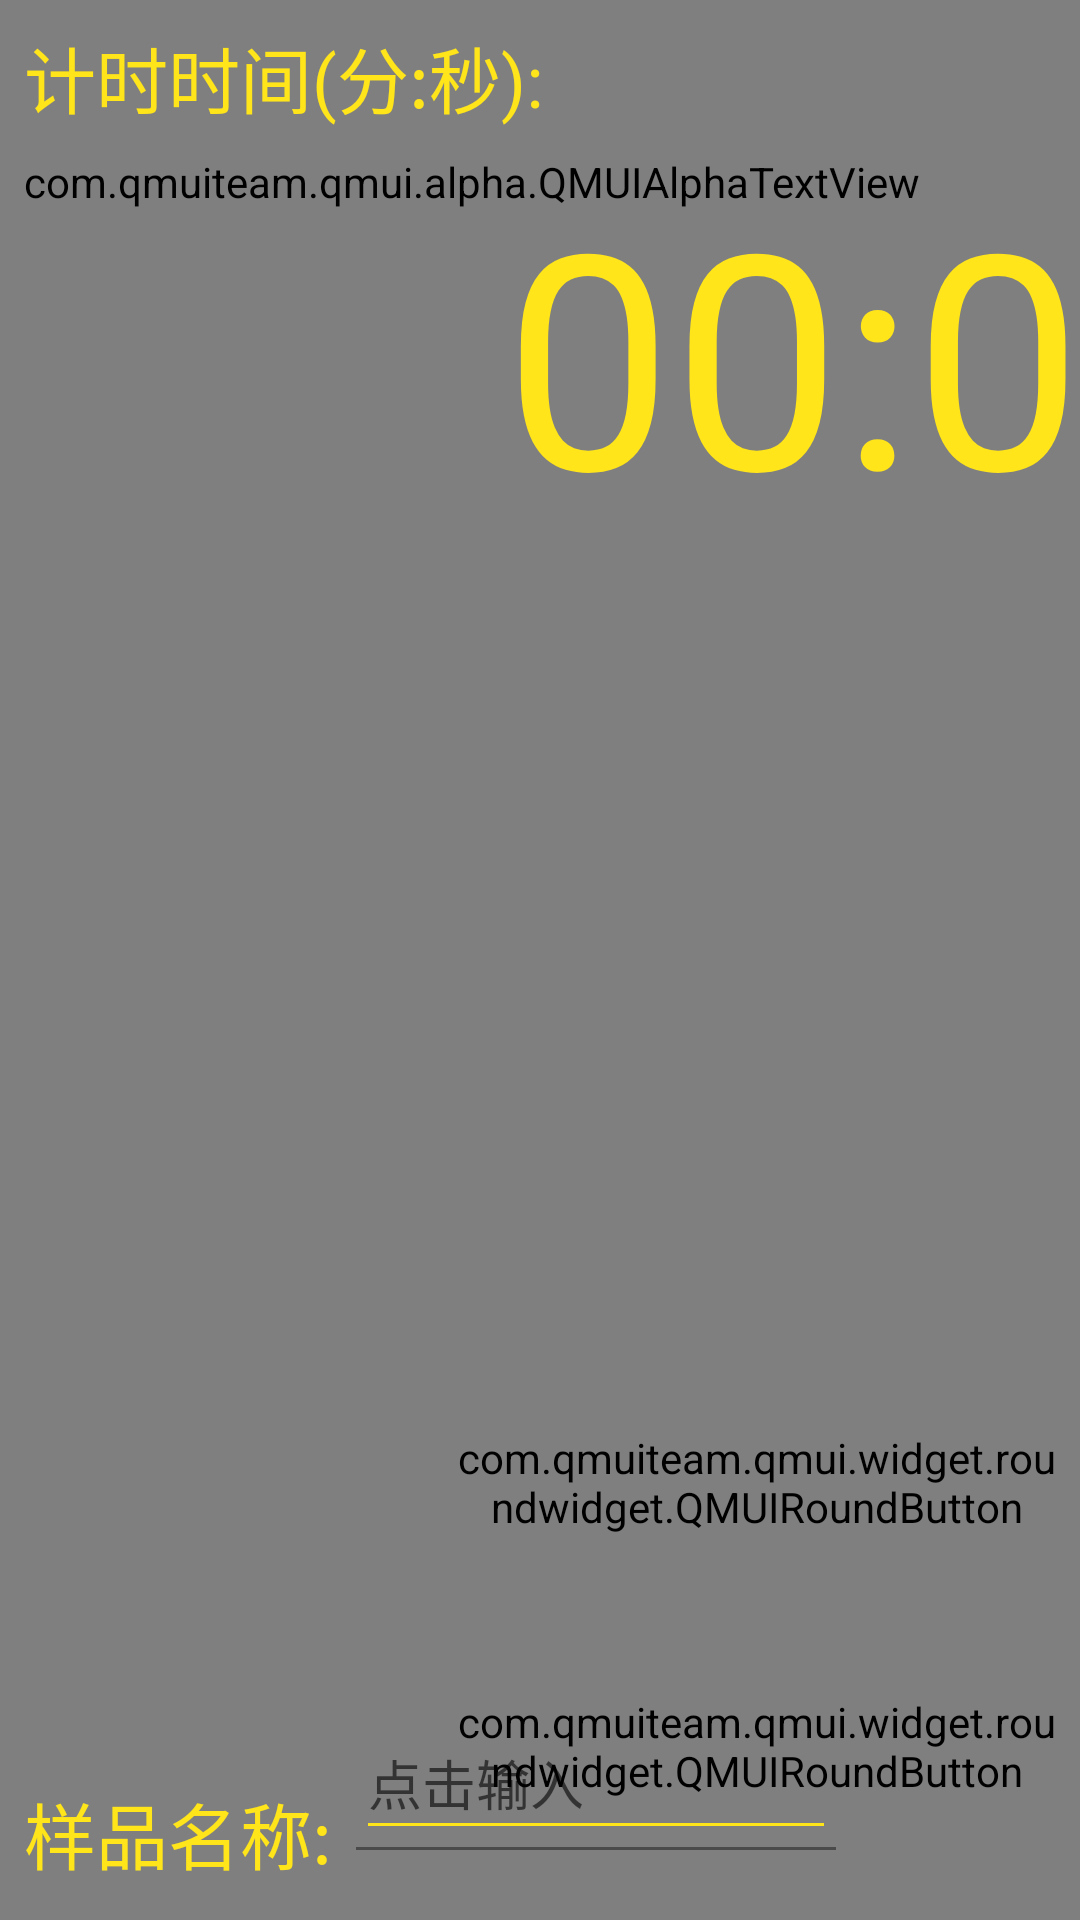

Layout XML and referenced resources for this Android screen:
<!-- AndroidManifest.xml: application theme AppTheme -->
<!-- res/layout/fragment_test.xml -->
<FrameLayout xmlns:android="http://schemas.android.com/apk/res/android"
    xmlns:app="http://schemas.android.com/apk/res-auto"
    xmlns:tools="http://schemas.android.com/tools"
    android:id="@+id/frameLayout"
    android:layout_width="match_parent"
    android:layout_height="match_parent"
    android:background="@drawable/bg"
    tools:context="com.zh.HQL.fragment.TestFragment">


    <androidx.constraintlayout.widget.ConstraintLayout
        android:layout_width="match_parent"
        android:layout_height="match_parent"
        android:background="#80000000">


        <com.qmuiteam.qmui.widget.roundwidget.QMUIRoundButton
            android:id="@+id/testButton"
            android:layout_width="200dp"
            android:layout_height="60dp"
            android:layout_marginEnd="8dp"
            android:layout_marginBottom="28dp"
            android:text="开始测试"
            android:textColor="#FFE51A"
            android:textSize="40sp"
            app:layout_constraintBottom_toBottomOf="parent"
            app:layout_constraintEnd_toEndOf="parent"


             />

        <com.qmuiteam.qmui.widget.roundwidget.QMUIRoundButton
            android:id="@+id/cxButton"
            android:layout_width="200dp"
            android:layout_height="60dp"
            android:layout_marginEnd="0dp"
            android:layout_marginBottom="28dp"
            android:text="开始冲洗"
            android:textColor="#FFE51A"

            android:textSize="40sp"
            app:layout_constraintBottom_toTopOf="@+id/testButton"

            app:layout_constraintEnd_toEndOf="@+id/testButton"

            />
        <TextView
            android:id="@+id/textView2"
            android:layout_width="wrap_content"
            android:layout_height="wrap_content"
            android:layout_marginStart="8dp"
            android:layout_marginTop="8dp"
            android:text="计时时间(分:秒):"
            android:textColor="#FFE51A"
            android:textSize="24sp"
            app:layout_constraintStart_toStartOf="parent"
            app:layout_constraintTop_toTopOf="parent" />

        <Chronometer
            android:id="@+id/chronometer"
            android:layout_width="wrap_content"
            android:layout_height="wrap_content"
            android:layout_gravity="center_horizontal"
            android:layout_marginStart="168dp"
            android:layout_marginTop="8dp"
            android:textColor="#FFE51A"
            android:textSize="100sp"
            app:layout_constraintStart_toStartOf="parent"
            app:layout_constraintTop_toBottomOf="@+id/textView2" />

        <TextView
            android:id="@+id/textView4"
            android:layout_width="wrap_content"
            android:layout_height="wrap_content"
            android:layout_marginStart="125dp"
            android:layout_marginTop="8dp"
            android:text="第一次测试:"
            android:textColor="#FFE51A"
            android:textSize="36sp"
            app:layout_constraintStart_toEndOf="@+id/chronometer"
            app:layout_constraintTop_toTopOf="parent" />

        <TextView
            android:id="@+id/textViewHQL1"
            android:layout_width="wrap_content"
            android:layout_height="wrap_content"
            android:layout_marginStart="8dp"
            android:text="__.__%"
            android:textColor="#FFE51A"
            android:textSize="36sp"
            app:layout_constraintStart_toEndOf="@+id/textView4"
            app:layout_constraintTop_toTopOf="@+id/textView4" />

        <TextView
            android:id="@+id/textView6"
            android:layout_width="wrap_content"
            android:layout_height="wrap_content"
            android:layout_marginStart="125dp"
            android:layout_marginTop="8dp"
            android:text="第二次测试:"
            android:textColor="#FFE51A"
            android:textSize="36sp"
            app:layout_constraintStart_toEndOf="@+id/chronometer"
            app:layout_constraintTop_toBottomOf="@+id/textView4" />

        <TextView
            android:id="@+id/textViewHQL2"
            android:layout_width="wrap_content"
            android:layout_height="wrap_content"
            android:layout_marginStart="8dp"
            android:text="__.__%"
            android:textColor="#FFE51A"
            android:textSize="36sp"
            app:layout_constraintStart_toEndOf="@+id/textView6"
            app:layout_constraintTop_toTopOf="@+id/textView6" />

        <TextView
            android:id="@+id/textView8"
            android:layout_width="wrap_content"
            android:layout_height="wrap_content"
            android:layout_marginStart="125dp"
            android:layout_marginTop="8dp"
            android:text="两次平均值:"
            android:textColor="#FFE51A"
            android:textSize="36sp"
            app:layout_constraintStart_toEndOf="@+id/chronometer"
            app:layout_constraintTop_toBottomOf="@+id/textView6" />

        <TextView
            android:id="@+id/textViewHQLPJ"
            android:layout_width="wrap_content"
            android:layout_height="wrap_content"
            android:layout_marginStart="8dp"
            android:text="__.__%"
            android:textColor="#FFE51A"
            android:textSize="36sp"
            app:layout_constraintStart_toEndOf="@+id/textView8"
            app:layout_constraintTop_toTopOf="@+id/textView8" />

        <com.qmuiteam.qmui.alpha.QMUIAlphaTextView
            android:id="@+id/textViewTest"
            android:layout_width="wrap_content"
            android:layout_height="wrap_content"
            android:layout_marginStart="8dp"
            android:layout_marginTop="8dp"
            android:text="123456789"
            android:textColor="#0000ff"
            android:textSize="30sp"
            app:layout_constraintStart_toStartOf="parent"
            app:layout_constraintTop_toBottomOf="@+id/textView2" />

        <TextView
            android:id="@+id/textView3"
            android:layout_width="wrap_content"
            android:layout_height="wrap_content"
            android:layout_marginStart="8dp"

            android:layout_marginTop="18dp"
            android:text="样品名称:"
            android:textColor="#FFE51A"
            android:textSize="24sp"
            app:layout_constraintStart_toStartOf="parent"
            app:layout_constraintTop_toTopOf="@+id/widget_textinput_layout" />

        <com.google.android.material.textfield.TextInputLayout
            android:id="@+id/widget_textinput_layout"
            android:layout_width="160dp"
            android:layout_height="wrap_content"
            android:layout_marginStart="8dp"
            android:layout_marginTop="8dp"
            android:layout_marginBottom="8dp"
            android:theme="@style/TextInputLayoutLineColor"

            app:counterOverflowTextAppearance="@style/counterOverflowTextAppearance"
            app:errorTextAppearance="@style/errorAppearance"
            app:hintTextAppearance="@style/hintAppearance"
            app:layout_constraintBottom_toBottomOf="parent"
            app:layout_constraintStart_toEndOf="@+id/textView3"
            app:layout_constraintTop_toTopOf="@+id/testButton"
            >

            <com.google.android.material.textfield.TextInputEditText
                android:id="@+id/TextInputEditTextname"
                android:layout_width="match_parent"
                android:layout_height="wrap_content"
                android:hint="点击输入"
                android:textColor="#FFE51A"
               android:maxLength="8"
                android:imeOptions="actionDone"
                android:cursorVisible="false"
                android:singleLine="true" />
        </com.google.android.material.textfield.TextInputLayout>


        <CheckBox
            android:id="@+id/checkBox2ci"
            android:layout_width="wrap_content"
            android:layout_height="wrap_content"
            android:layout_marginStart="8dp"
            android:layout_marginEnd="8dp"
            android:text="  测试两次出结果"
            android:textColor="#FFE51A"
            android:textSize="24dp"
            style="@style/MyCheckBox"
            app:layout_constraintBottom_toBottomOf="@+id/widget_textinput_layout"
            app:layout_constraintEnd_toStartOf="@+id/testButton"
            app:layout_constraintStart_toEndOf="@+id/widget_textinput_layout"
            app:layout_constraintTop_toTopOf="@+id/widget_textinput_layout" />

        <TextView
            android:id="@+id/textViewInfo"
            android:layout_width="wrap_content"
            android:layout_height="wrap_content"
            android:layout_marginStart="8dp"
            android:layout_marginTop="8dp"
            android:layout_marginEnd="8dp"
            android:layout_marginBottom="8dp"
            android:text=""
            android:textColor="#FFE51A"
            android:textSize="50sp"
            app:layout_constraintBottom_toTopOf="@+id/testButton"
            app:layout_constraintEnd_toStartOf="@+id/cxButton"
            app:layout_constraintStart_toStartOf="parent"
            app:layout_constraintTop_toBottomOf="@+id/chronometer" />


    </androidx.constraintlayout.widget.ConstraintLayout>


</FrameLayout>
<!-- resources referenced by this layout -->
<resources>
  <style name="MyCheckBox" parent="@android:style/Widget.CompoundButton.CheckBox">
          <item name="android:button">@drawable/checkbox_style</item>
      </style>
  <style name="TextInputLayoutLineColor" parent="Theme.AppCompat.Light">
          
          <item name="colorControlNormal">#FFE51A</item>
          
          <item name="colorControlActivated">#FFE51A</item>
      </style>
  <style name="counterOverflowTextAppearance" parent="TextAppearance.AppCompat">
          <item name="android:textSize">14sp</item>
          <item name="android:textColor">@android:color/holo_red_dark</item>
      </style>
  <style name="errorAppearance" parent="TextAppearance.AppCompat">
          <item name="android:textSize">14sp</item>
          <item name="android:textColor">@android:color/holo_red_light</item>
      </style>
  <style name="hintAppearance" parent="TextAppearance.AppCompat">
          <item name="android:textSize">12sp</item>
          <item name="android:textColor">#FFE51A</item>
      </style>
  <style name="AppTheme" parent="Theme.MaterialComponents.DayNight.NoActionBar">
          
          <item name="colorPrimary">@color/colorPrimary</item>
          <item name="colorPrimaryDark">@color/colorPrimaryDark</item>
          <item name="colorAccent">@color/colorAccent</item>
          <item name="windowNoTitle">true</item>
          <item name="windowActionBar">false</item>
          <item name="android:windowFullscreen">true</item>
          <item name="android:windowContentOverlay">@null</item>
      </style>
  <color name="colorPrimary">#3F51B5</color>
  <color name="colorPrimaryDark">#303F9F</color>
  <color name="colorAccent">#FF4081</color>
</resources>
